3-way image classification set "Data" from GitHub (ahmadSoliman94/Artificial-Intelligence); label vocabulary: bottle, iPad, wallet.

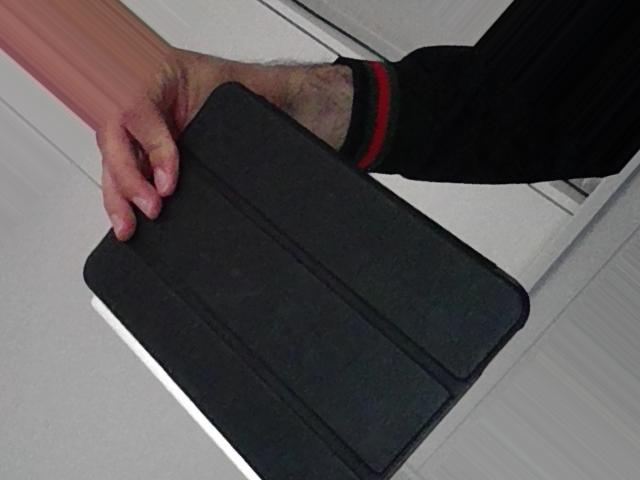
Label: iPad

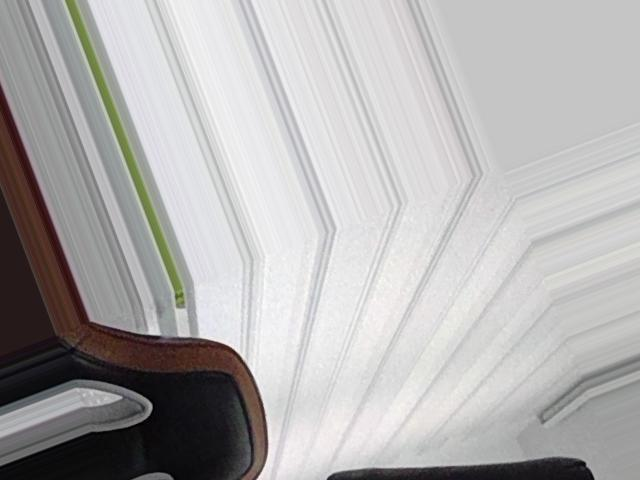
Label: wallet

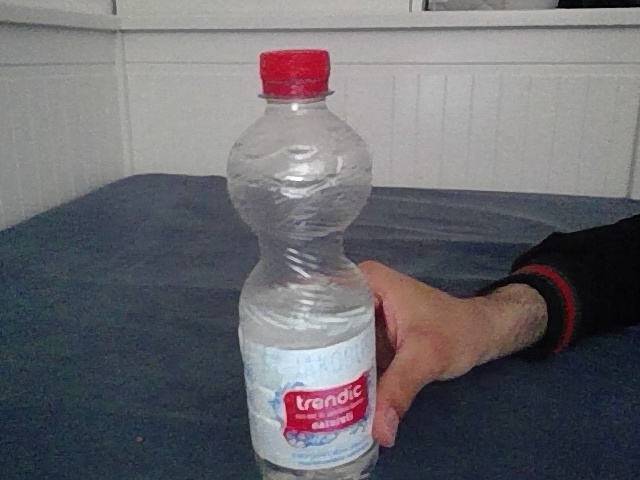
Label: bottle

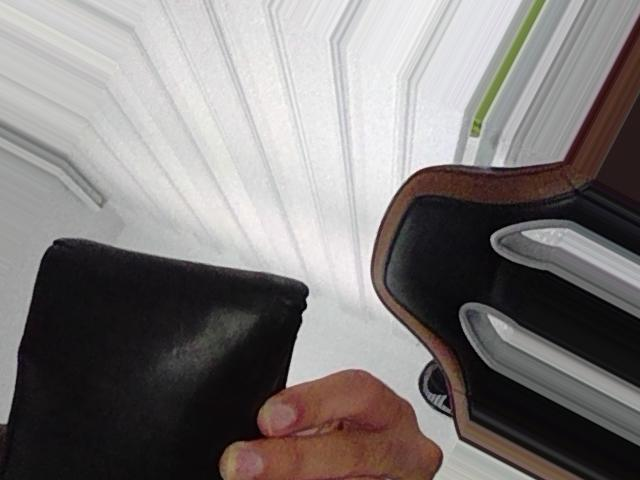
Label: wallet

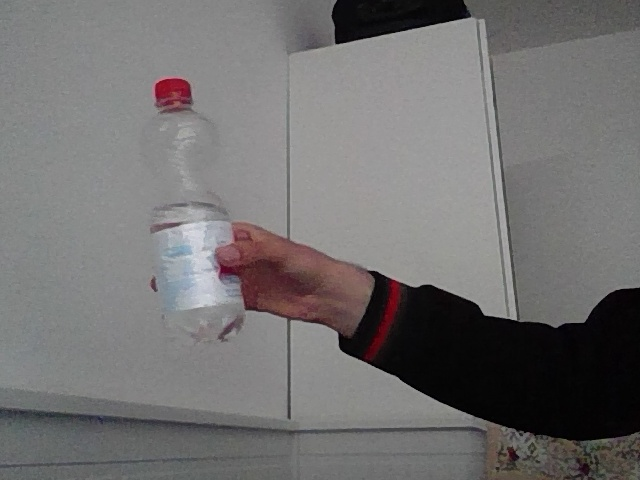
Label: bottle

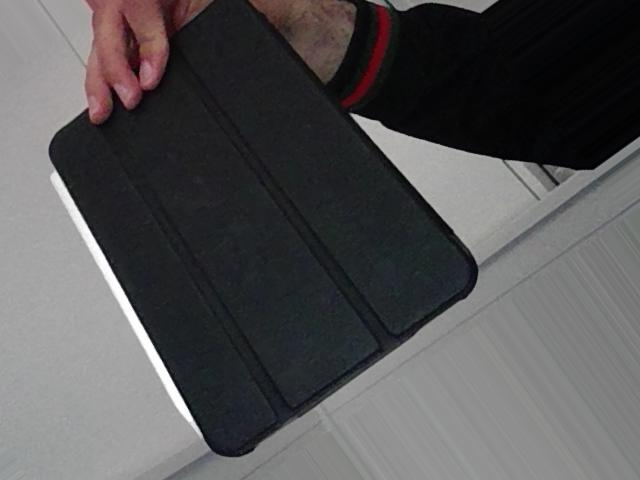
Label: iPad
